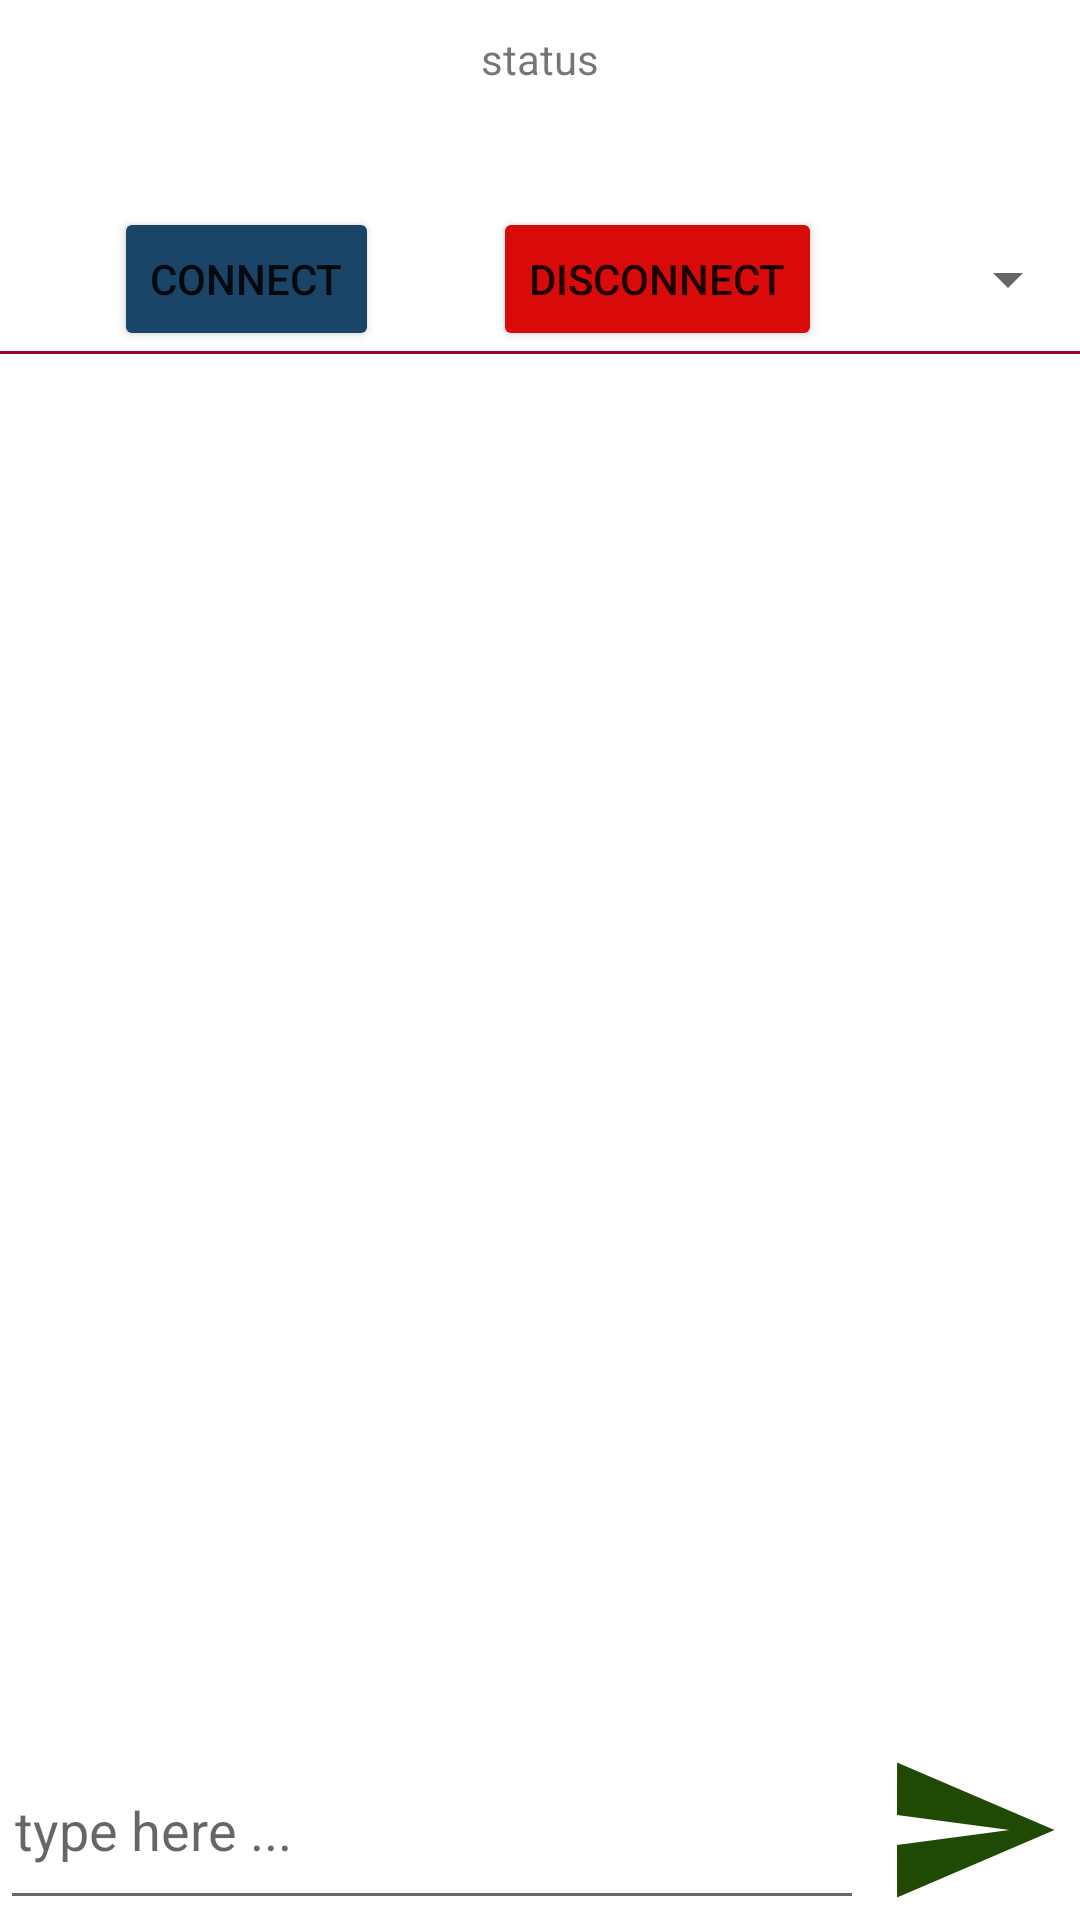

Here is an Android app screen rendered from its layout file. Give the layout XML and the strings, colors and styles it references.
<!-- AndroidManifest.xml: application theme Theme.MyMQTT1 -->
<!-- res/layout/activity_main.xml -->
<?xml version="1.0" encoding="utf-8"?>
<androidx.constraintlayout.widget.ConstraintLayout xmlns:android="http://schemas.android.com/apk/res/android"
    xmlns:app="http://schemas.android.com/apk/res-auto"
    xmlns:tools="http://schemas.android.com/tools"
    android:layout_width="match_parent"
    android:layout_height="match_parent"
    tools:context=".mqttOneMessage.MainActivity">

    <TextView
        android:id="@+id/status_text"
        android:layout_width="wrap_content"
        android:layout_height="wrap_content"
        android:layout_marginTop="10dp"
        app:layout_constraintTop_toTopOf="parent"
        app:layout_constraintEnd_toEndOf="parent"
        app:layout_constraintStart_toStartOf="parent"
        android:text="status" />
    <androidx.appcompat.widget.AppCompatSpinner
        android:id="@+id/spinAccount"
        android:layout_width="wrap_content"
        android:layout_height="wrap_content"
        android:minHeight="48dp"
        android:paddingStart="8dp"
        android:popupBackground="@android:color/white"
        app:layout_constraintEnd_toEndOf="parent"
        app:layout_constraintTop_toTopOf="@+id/btn_disconnect"
        app:layout_constraintBottom_toBottomOf="@+id/btn_disconnect"
        tools:ignore="RtlSymmetry,SpeakableTextPresentCheck" />
    <Button
        android:id="@+id/btn_connect"
        android:layout_width="wrap_content"
        android:layout_height="wrap_content"
        android:text="Connect"
        android:layout_marginTop="40dp"
        app:backgroundTint="#1A4468"
        app:layout_constraintEnd_toStartOf="@+id/btn_disconnect"
        app:layout_constraintStart_toStartOf="parent"
        app:layout_constraintTop_toBottomOf="@+id/status_text"/>
    <Button
        android:id="@+id/btn_disconnect"
        android:layout_width="wrap_content"
        android:layout_height="wrap_content"
        android:text="Disconnect"
        app:backgroundTint="#D80A0A"
        android:layout_marginTop="40dp"

        app:layout_constraintEnd_toStartOf="@+id/spinAccount"
        app:layout_constraintStart_toEndOf="@id/btn_connect"
        app:layout_constraintTop_toBottomOf="@+id/status_text" />

    <View
        android:id="@+id/view_line"
        android:background ="#980436"
        app:layout_constraintEnd_toEndOf="parent"
        app:layout_constraintStart_toStartOf="parent"
        app:layout_constraintTop_toBottomOf="@+id/btn_connect"
        android:layout_width="match_parent"
        android:layout_height="1dp"/>
   <androidx.recyclerview.widget.RecyclerView
       android:id="@+id/recyclerview"
       app:layout_constraintStart_toStartOf="parent"
       app:layout_constraintEnd_toEndOf="parent"
       app:layout_constraintTop_toBottomOf="@+id/view_line"
       android:layout_width="match_parent"
       app:layout_constraintBottom_toTopOf="@+id/rel_edt"
       android:layout_height="0dp"/>

    <LinearLayout
        android:id="@+id/rel_edt"
        android:orientation="horizontal"
        app:layout_constraintStart_toStartOf="parent"
        android:layout_width="match_parent"
        app:layout_constraintEnd_toEndOf="parent"
        app:layout_constraintBottom_toBottomOf="parent"
        android:layout_height="60dp">
        <androidx.appcompat.widget.AppCompatEditText
            android:padding="5dp"
            android:hint="type here ..."
            android:id="@+id/edt_send_message"
            android:layout_width="0dp"
            android:layout_weight="0.8"
            android:layout_height="match_parent"/>

        <androidx.appcompat.widget.AppCompatImageView
            android:src="@drawable/ic_send_message"
            android:id="@+id/imgSendMessage"
            android:layout_width="0dp"
            android:layout_weight="0.2"
            android:layout_height="match_parent" />
    </LinearLayout>

</androidx.constraintlayout.widget.ConstraintLayout>
<!-- resources referenced by this layout -->
<resources>
  <!-- drawable ic_send_message (drawable) -->
  <vector android:autoMirrored="true" android:height="24dp"
      android:tint="#204A03" android:viewportHeight="24"
      android:viewportWidth="24" android:width="24dp" xmlns:android="http://schemas.android.com/apk/res/android">
      <path android:fillColor="@android:color/white" android:pathData="M2.01,21L23,12 2.01,3 2,10l15,2 -15,2z"/>
  </vector>
  <style name="Theme.MyMQTT1" parent="Theme.MaterialComponents.DayNight.DarkActionBar">
          
          <item name="colorPrimary">@color/purple_500</item>
          <item name="colorPrimaryVariant">@color/purple_700</item>
          <item name="colorOnPrimary">@color/white</item>
          
          <item name="colorSecondary">@color/teal_200</item>
          <item name="colorSecondaryVariant">@color/teal_700</item>
          <item name="colorOnSecondary">@color/black</item>
          
          <item name="android:statusBarColor" tools:targetApi="l">?attr/colorPrimaryVariant</item>
          
      </style>
  <!-- not gathered from this repository: default colours our renderer supplied (Android Studio template values) -->
  <color name="purple_500">#FF6200EE</color>
  <color name="purple_700">#FF3700B3</color>
  <color name="teal_200">#FF03DAC5</color>
  <color name="teal_700">#FF018786</color>
  <color name="black">#FF000000</color>
  <color name="white">#FFFFFFFF</color>
</resources>
